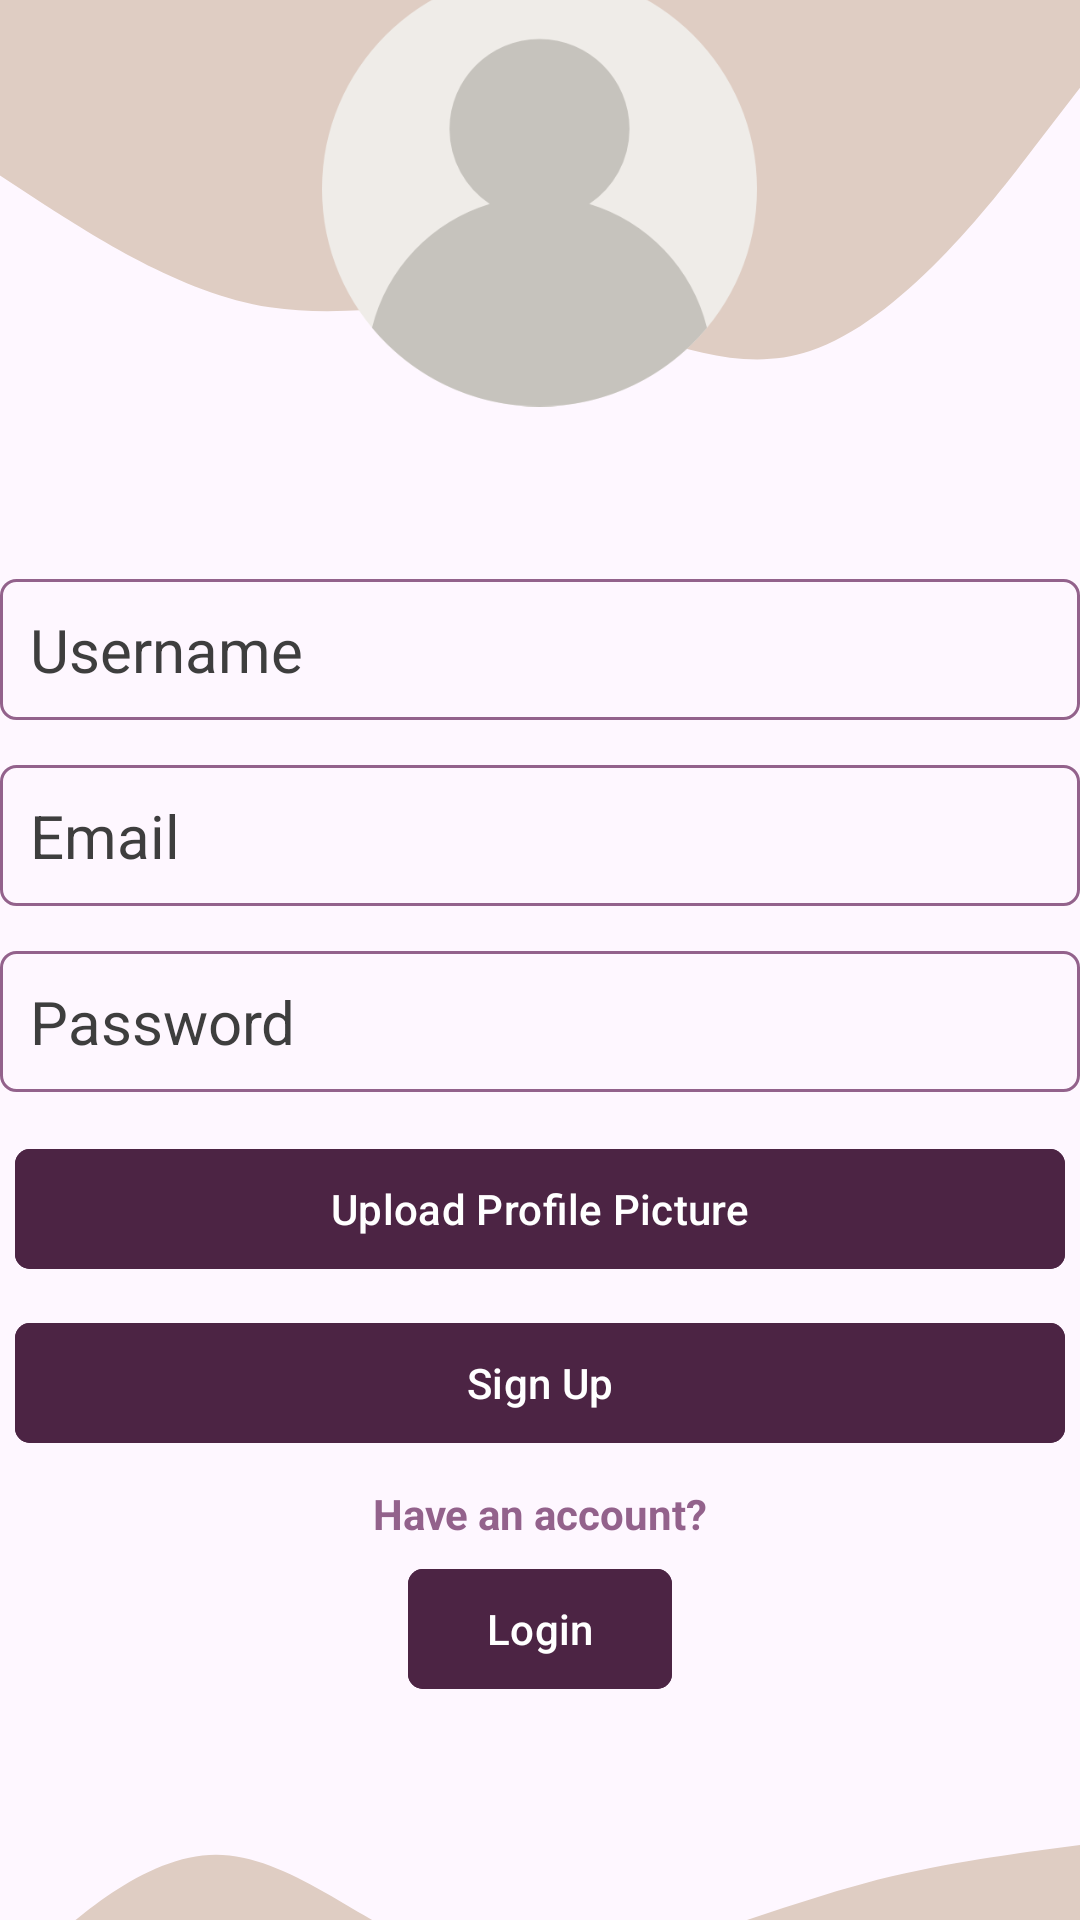

This screen was rendered from an Android layout file. Write that file and the resources it references.
<!-- AndroidManifest.xml: application theme Theme.FloodChasers -->
<!-- res/layout/activity_signup.xml -->
<?xml version="1.0" encoding="utf-8"?>
<LinearLayout xmlns:android="http://schemas.android.com/apk/res/android"
    xmlns:app="http://schemas.android.com/apk/res-auto"
    xmlns:tools="http://schemas.android.com/tools"
    android:layout_width="match_parent"
    android:layout_height="match_parent"
    android:layout_margin="20dp"
    android:background="@drawable/ic_launcher_background_wave_up"
    android:gravity="center"
    android:orientation="vertical"
    tools:context=".SignUp">

    <ImageView
        android:id="@+id/signUp_IMV_appLogo"
        android:layout_width="145dp"
        android:layout_height="150dp"
        android:layout_margin="5dp"
        android:src="@drawable/user" />

    <EditText
        android:id="@+id/signUp_LBL_name"
        android:layout_width="match_parent"
        android:layout_height="wrap_content"
        android:hint="Username"
        android:textColorHint="@color/text_black"
        android:textSize="20sp"
        android:background="@drawable/edit_text"
        android:padding="10dp"
        android:layout_marginBottom="15dp"
        android:layout_marginTop="50dp"/>

    <EditText
        android:id="@+id/signUp_LBL_email"
        android:layout_width="match_parent"
        android:layout_height="wrap_content"
        android:hint="Email "
        android:textColorHint="@color/text_black"
        android:textSize="20sp"
        android:background="@drawable/edit_text"
        android:padding="10dp"
        android:layout_marginBottom="15dp"/>

    <EditText
        android:id="@+id/signUp_LBL_password"
        android:layout_width="match_parent"
        android:layout_height="wrap_content"
        android:hint="Password"
        android:textColorHint="@color/text_black"
        android:textSize="20sp"
        android:inputType="textWebPassword"
        android:background="@drawable/edit_text"
        android:padding="10dp"
        android:layout_marginBottom="10dp"/>

    <com.google.android.material.button.MaterialButton
        android:id="@+id/signUp_BTN_uploadImg"
        android:layout_width="match_parent"
        android:layout_height="wrap_content"
        android:layout_margin="5dp"
        android:backgroundTint="@color/primary_color"
        app:cornerRadius="5dp"
        android:text="Upload Profile Picture"
        android:textAllCaps="false" />

    <com.google.android.material.button.MaterialButton
        android:id="@+id/signUp_BTN_signUp"
        android:layout_width="match_parent"
        android:layout_height="wrap_content"
        android:layout_margin="5dp"
        android:backgroundTint="@color/primary_color"
        android:text="Sign Up"
        app:cornerRadius="5dp"
        android:textAllCaps="false" />



    <com.google.android.material.textview.MaterialTextView
        android:id="@+id/signUp_LBL_loginQ"
        android:layout_width="match_parent"
        android:layout_height="wrap_content"
        android:layout_margin="5dp"
        android:gravity="center"
        android:text="Have an account?"
        android:textColor="@color/secondary_color"
        android:textStyle="bold" />

    <com.google.android.material.button.MaterialButton
        android:id="@+id/signUp_BTN_Login"
        android:layout_width="wrap_content"
        android:layout_height="wrap_content"
        android:backgroundTint="@color/primary_color"
        android:text="Login"
        app:cornerRadius="5dp"
        android:textAllCaps="false" />

    <ImageView
        android:layout_width="match_parent"
        android:layout_height="90dp"
        android:background="@drawable/ic_launcher_background_wave_down"></ImageView>


</LinearLayout>
<!-- resources referenced by this layout -->
<resources>
  <color name="primary_color">#4c2444</color>
  <color name="secondary_color">#93628C</color>
  <color name="text_black">#3E3E3E</color>
  <!-- drawable edit_text (drawable) -->
  <?xml version="1.0" encoding="utf-8"?>
  <shape xmlns:android="http://schemas.android.com/apk/res/android">
      <solid android:color="@android:color/transparent" /> 
      <stroke
          android:width="1dp"
          android:color="#93628C"
      />
      <corners android:radius="5dp"/>
  </shape>
  <!-- drawable ic_launcher_background_wave_down (drawable) -->
  <?xml version="1.0" encoding="utf-8"?>
  <vector xmlns:android="http://schemas.android.com/apk/res/android"
      android:width="1440dp"
      android:height="320dp"
      android:viewportWidth="1440"
      android:viewportHeight="300">
  
      <path
          android:fillColor="#DFCDC3"
          android:pathData="M0,320L48,282.7C96,245,192,171,288,170.7C384,171,480,245,576,277.3C672,309,768,299,864,277.3C960,256,1056,224,1152,202.7C1248,181,1344,171,1392,165.3L1440,160L1440,320L1392,320C1344,320,1248,320,1152,320C1056,320,960,320,864,320C768,320,672,320,576,320C480,320,384,320,288,320C192,320,96,320,48,320L0,320Z" />
  </vector>
  <!-- drawable ic_launcher_background_wave_up (drawable) -->
  <?xml version="1.0" encoding="utf-8"?>
  <vector xmlns:android="http://schemas.android.com/apk/res/android"
      android:width="1440dp"
      android:height="320dp"
      android:viewportWidth="1440"
      android:viewportHeight="700">
  
      <path
          android:fillColor="#DFCDC3"
          android:pathData="M0,64L60,74.7C120,85,240,107,360,112C480,117,600,107,720,112C840,117,960,139,1080,128C1200,117,1320,75,1380,53.3L1440,32L1440,0L1380,0C1320,0,1200,0,1080,0C960,0,840,0,720,0C600,0,480,0,360,0C240,0,120,0,60,0L0,0Z" />
  
  </vector>
  <!-- drawable user: png bitmap (drawable, 17963 bytes) -->
  <style name="Theme.FloodChasers" parent="Base.Theme.FloodChasers" />
  <style name="Base.Theme.FloodChasers" parent="Theme.Material3.DayNight.NoActionBar">
          
          
      </style>
</resources>
